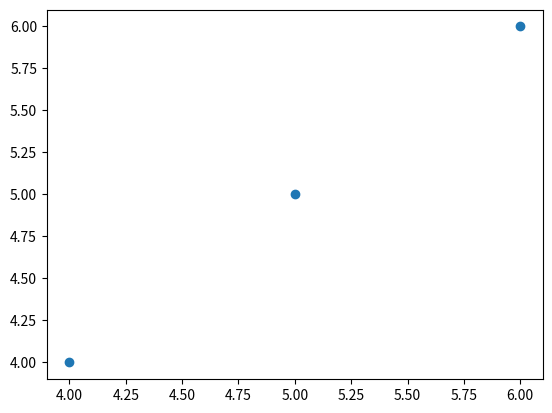

Reproduce this figure in Python.
import matplotlib.pyplot as plt
from numpy  import *
import operator

def displayImg(a, b):
    fig = plt.figure()
    ax = fig.add_subplot(111)
    ax.scatter(a[1], b[1])
    plt.show()
    
a=[[1,2,3],[4,5,6],[7,8,9]]
displayImg(a, a)